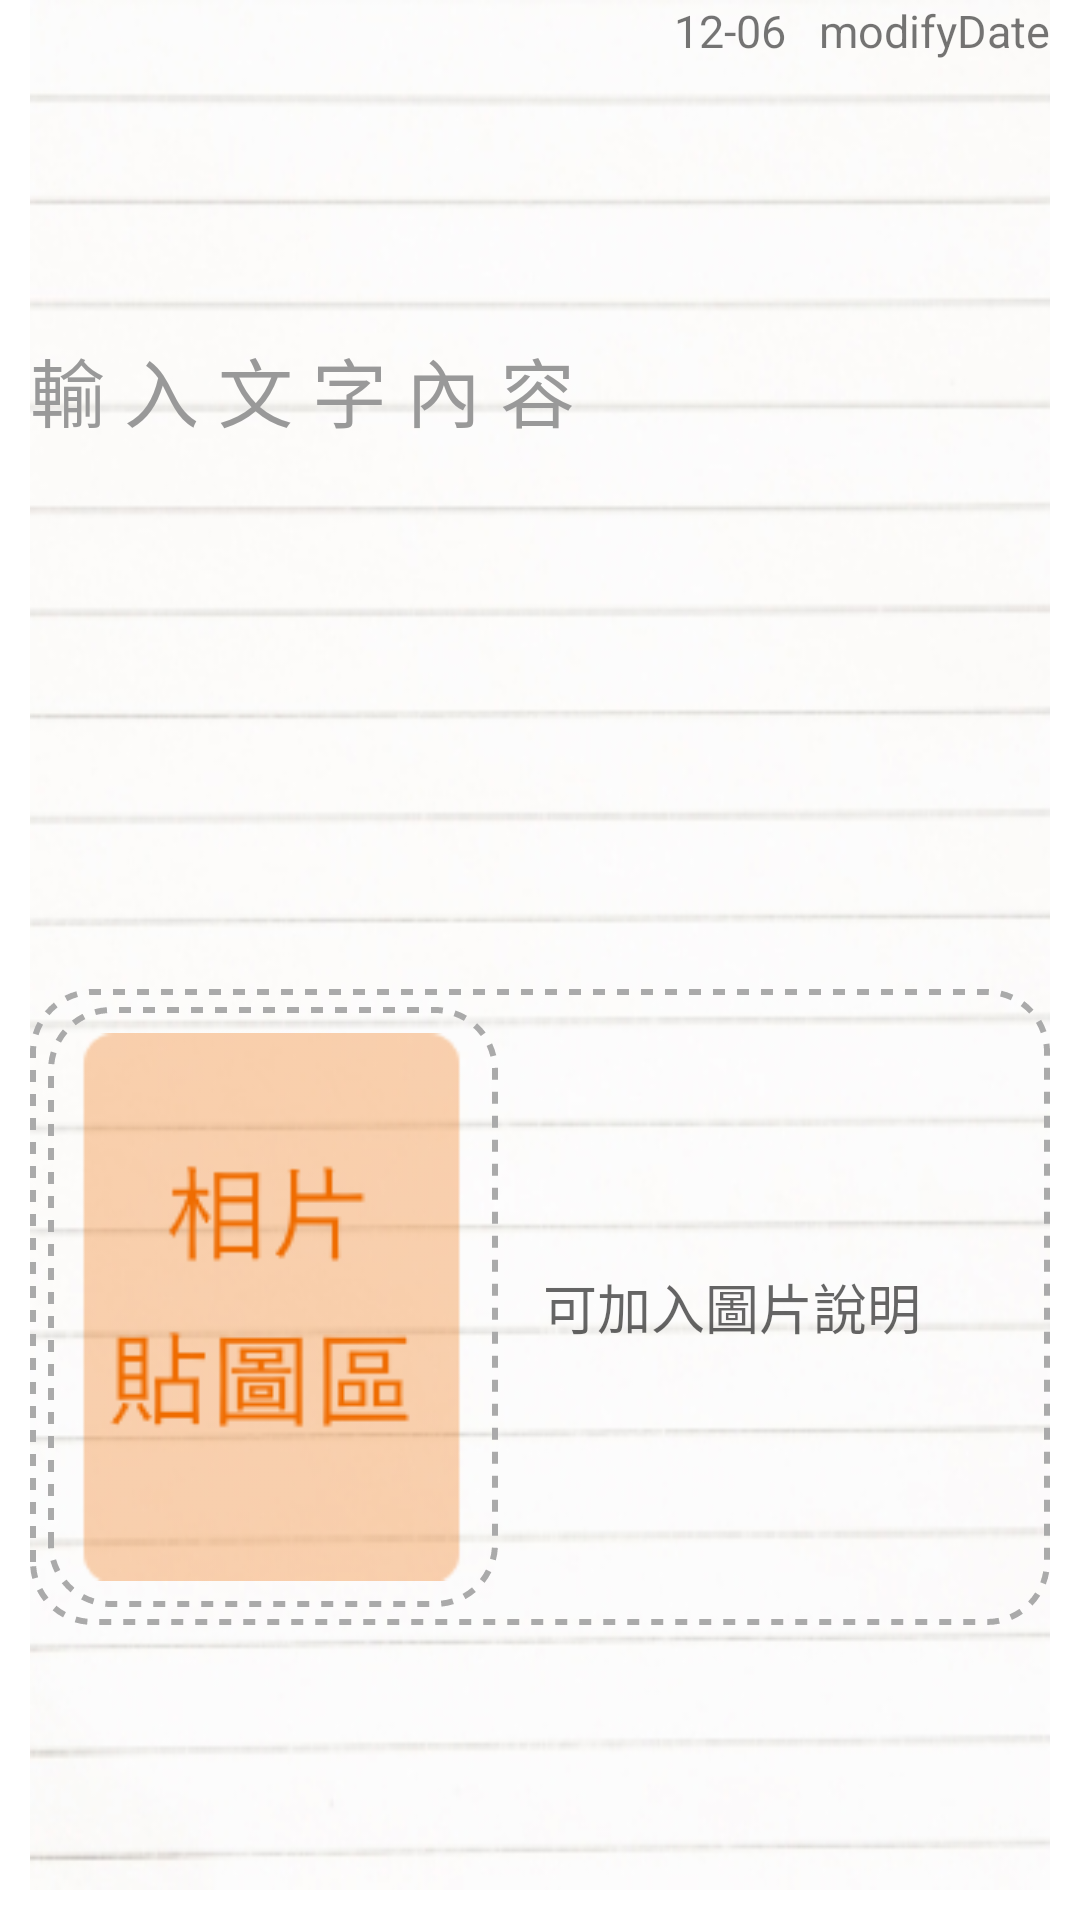

This screen was rendered from an Android layout file. Write that file and the resources it references.
<!-- AndroidManifest.xml: application theme mainTheme -->
<!-- res/layout/content_new_note.xml -->
<?xml version="1.0" encoding="utf-8"?>
<RelativeLayout xmlns:android="http://schemas.android.com/apk/res/android"
    xmlns:app="http://schemas.android.com/apk/res-auto"
    xmlns:tools="http://schemas.android.com/tools"
    android:layout_width="match_parent"
    android:layout_height="match_parent"
    android:paddingBottom="@dimen/activity_vertical_margin"
    android:paddingLeft="@dimen/activity_horizontal_margin"
    android:paddingRight="@dimen/activity_horizontal_margin"
    app:layout_behavior="@string/appbar_scrolling_view_behavior"
    tools:context=".New_noteActivity"
    tools:showIn="@layout/activity_new_note"
    android:background="@android:color/white">

    <LinearLayout
        android:orientation="vertical"
        android:layout_width="match_parent"
        android:layout_height="match_parent"
        android:background="@drawable/background_note"
        android:weightSum="1">

        <TextView
            android:layout_width="match_parent"
            android:layout_height="wrap_content"
            android:text="12-06   modifyDate"
            android:id="@+id/textView_modifyDate"
            android:layout_gravity="center_horizontal"
            android:gravity="right"
            android:textSize="@dimen/text_size_15sp" />

        <EditText
            android:layout_width="match_parent"
            android:layout_height="280dp"
            android:id="@+id/editText_content"
            android:background="@android:color/transparent"
            android:inputType="textMultiLine"
            android:hint="@string/textView_newNote"
            android:textColorHint="@color/color_gray"
            android:textSize="@dimen/text_size_25sp"
            android:gravity="top"
            android:layout_weight="0.25" />

        <LinearLayout
            android:orientation="horizontal"
            android:layout_width="match_parent"
            android:layout_height="wrap_content"
            android:background="@drawable/shap_out">

            <ImageView
                android:layout_width="150dp"
                android:layout_height="200dp"
                android:id="@+id/imageView_picture"
                android:src="@drawable/conf_picture"
                android:background="@drawable/shap_out" />

            <EditText
                android:layout_width="wrap_content"
                android:layout_height="130dp"
                android:id="@+id/editText_picture_ex"
                android:background="@android:color/transparent"
                android:hint="@string/editText_picture_ex"
                android:layout_gravity="center_vertical"
                android:layout_weight="0.25"

                android:layout_marginLeft="15dp"
                android:textSize="@dimen/text_size_18sp"/>
        </LinearLayout>


    </LinearLayout>
</RelativeLayout>
<!-- res/layout/activity_new_note.xml (included above) -->
<?xml version="1.0" encoding="utf-8"?>
<android.support.design.widget.CoordinatorLayout
    xmlns:android="http://schemas.android.com/apk/res/android"
    xmlns:app="http://schemas.android.com/apk/res-auto"
    xmlns:tools="http://schemas.android.com/tools"
    android:layout_width="match_parent"
    android:layout_height="match_parent"
    android:fitsSystemWindows="true"
    tools:context=".New_noteActivity">

    <android.support.design.widget.AppBarLayout
        android:layout_width="match_parent"
        android:layout_height="wrap_content"
        android:theme="@style/AppTheme.AppBarOverlay">

        <android.support.v7.widget.Toolbar
            android:id="@+id/toolbar_note_1"
            android:layout_width="match_parent"
            android:layout_height="45dp"
            android:minHeight="45dp"
            android:background="@android:color/white"
            app:popupTheme="@style/AppTheme.PopupOverlay"
            android:theme="@style/ToolbarStyle_note">

            <LinearLayout
                android:layout_width="wrap_content"
                android:layout_height="match_parent"
                android:orientation="horizontal"
                android:gravity="center"
                android:id="@+id/Linear_newNote">

                <EditText
                    android:layout_width="200dp"
                    android:layout_height="33dp"
                    android:id="@+id/editText_title"
                    android:background="@color/color_lightGray"
                    android:textColor="@color/colorAccent_selectNote"
                    android:textColorHint="@color/color_gray"
                    android:hint="@string/textView_title"
                    android:textStyle="italic"
                    android:textSize="@dimen/text_size_20sp"
                    android:singleLine="true"/>
            </LinearLayout>

        </android.support.v7.widget.Toolbar>

    </android.support.design.widget.AppBarLayout>

    <android.support.design.widget.FloatingActionButton
        android:id="@+id/fab_note"
        android:layout_width="wrap_content"
        android:layout_height="wrap_content"
        android:layout_gravity="bottom|end"
        android:layout_margin="18dp"
        app:elevation="20dp"
        android:src="@drawable/ic_camera_24p" />

    <include layout="@layout/content_new_note" />

</android.support.design.widget.CoordinatorLayout>
<!-- resources referenced by this layout -->
<resources>
  <color name="colorAccent_selectNote">#4FC3F7</color>
  <color name="color_gray">#999999</color>
  <color name="color_lightGray">#EEEEEE</color>
  <dimen name="activity_horizontal_margin">10dp</dimen>
  <dimen name="activity_vertical_margin">10dp</dimen>
  <dimen name="text_size_15sp">15sp</dimen>
  <dimen name="text_size_18sp">18sp</dimen>
  <dimen name="text_size_20sp">20sp</dimen>
  <dimen name="text_size_25sp">25sp</dimen>
  <!-- drawable background_note: png bitmap (drawable, 94931 bytes) -->
  <!-- drawable conf_picture: png bitmap (drawable, 5264 bytes) -->
  <!-- drawable ic_camera_24p (drawable) -->
  <?xml version="1.0" encoding="utf-8"?>
  <vector xmlns:android="http://schemas.android.com/apk/res/android"
      android:width="48dp"
      android:height="48dp"
      android:viewportWidth="24"
      android:viewportHeight="24">
  
      <path
          android:fillColor="#FFECB3"
          android:pathData="M 12 8.8 C 13.7673111995 8.8 15.2 10.2326888005 15.2 12 C 15.2 13.7673111995 13.7673111995 15.2 12 15.2 C 10.2326888005 15.2 8.8 13.7673111995 8.8 12 C 8.8 10.2326888005 10.2326888005 8.8 12 8.8 Z" />
      <path
          android:fillColor="#FFECB3"
          android:pathData="M9 2L7.17 4H4c-1.1 0-2 .9-2 2v12c0 1.1 .9 2 2 2h16c1.1 0 2-.9
  2-2V6c0-1.1-.9-2-2-2h-3.17L15 2H9zm3 15c-2.76 0-5-2.24-5-5s2.24-5 5-5 5 2.24 5
  5-2.24 5-5 5z" />
      <path
          android:pathData="M0 0h24v24H0z" />
  </vector>
  <!-- drawable shap_out (drawable) -->
  <?xml version="1.0" encoding="utf-8"?>
  <shape  xmlns:android= "http://schemas.android.com/apk/res/android"
      android:shape= "rectangle" >
      
      <solid  android:color="@android:color/transparent"  />
      
      <padding
          android:bottom= "6dp"
          android:left= "6dp"
          android:right= "6dp"
          android:top= "6dp"  />
      
      <corners  android:radius= "20dp"  />
      
      <stroke
          android:width= "2dp"
          android:color= "@android:color/darker_gray"
          android:dashGap= "4dp"
          android:dashWidth= "4dp"  />
  </shape>
  <string name="editText_picture_ex">可加入圖片說明</string>
  <string name="textView_newNote">\n\n\n輸 入 文 字 內 容</string>
  <string name="textView_title">標題</string>
  <style name="AppTheme.AppBarOverlay" parent="ThemeOverlay.AppCompat.Dark.ActionBar" />
  <style name="AppTheme.PopupOverlay" parent="ThemeOverlay.AppCompat.Light" />
  <style name="ToolbarStyle_note">
          <item name="android:actionBarItemBackground">@drawable/toolbar_button_note</item>
          <item name="android:selectableItemBackground">@drawable/toolbar_button_note</item>
          <item name="actionMenuTextColor">@android:color/black</item>
  
      </style>
  <style name="mainTheme" parent="Theme.AppCompat.Light.DarkActionBar">
          
          <item name="colorPrimary">@color/colorPrimary</item>
          <item name="colorPrimaryDark">@color/colorPrimaryDark</item>
          <item name="colorAccent">@color/colorAccent</item>
      </style>
  <!-- drawable toolbar_button_note (drawable) -->
  <?xml version="1.0" encoding="utf-8"?>
  <selector xmlns:android="http://schemas.android.com/apk/res/android">
  
      <item android:drawable="@color/color_lightBlue" android:state_pressed="true"/>
      <item android:drawable="@color/color_lightBlue" android:state_focused="true"/>
      <item android:drawable="@android:color/white"/>
  </selector>
  <color name="colorPrimary">#1976D2</color>
  <color name="colorPrimaryDark">#1565C0</color>
  <color name="colorAccent">#EF6C00</color>
  <color name="color_lightBlue">#5391E8</color>
</resources>
